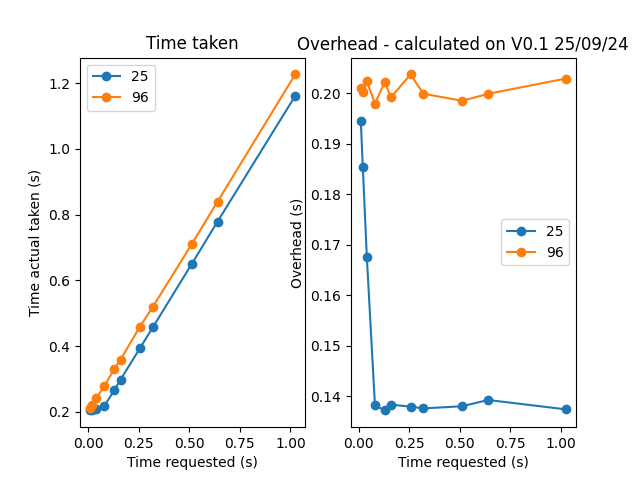

The data file committed next to this chart (first rows):
Time requested (s), Time actual taken (s), 250000 Overhead (s), Time requested (s), Time actual taken (s), 9600 Overhead (s)
0.01, 0.2045, 0.1945, 0.01, 0.2109, 0.2009
0.02, 0.2054, 0.1854, 0.02, 0.2202, 0.2002
0.04, 0.2075, 0.1675, 0.04, 0.2424, 0.2024
0.08, 0.2183, 0.1383, 0.08, 0.2779, 0.1979
0.128, 0.2652, 0.1372, 0.128, 0.3302, 0.2022
0.16, 0.2984, 0.1384, 0.16, 0.3592, 0.1992
0.256, 0.394, 0.138, 0.256, 0.4597, 0.2037
0.32, 0.4576, 0.1376, 0.32, 0.5199, 0.1999
0.512, 0.6501, 0.1381, 0.512, 0.7105, 0.1985
0.64, 0.7793, 0.1393, 0.64, 0.8399, 0.1999
1.024, 1.161, 0.1374, 1.024, 1.227, 0.2029
